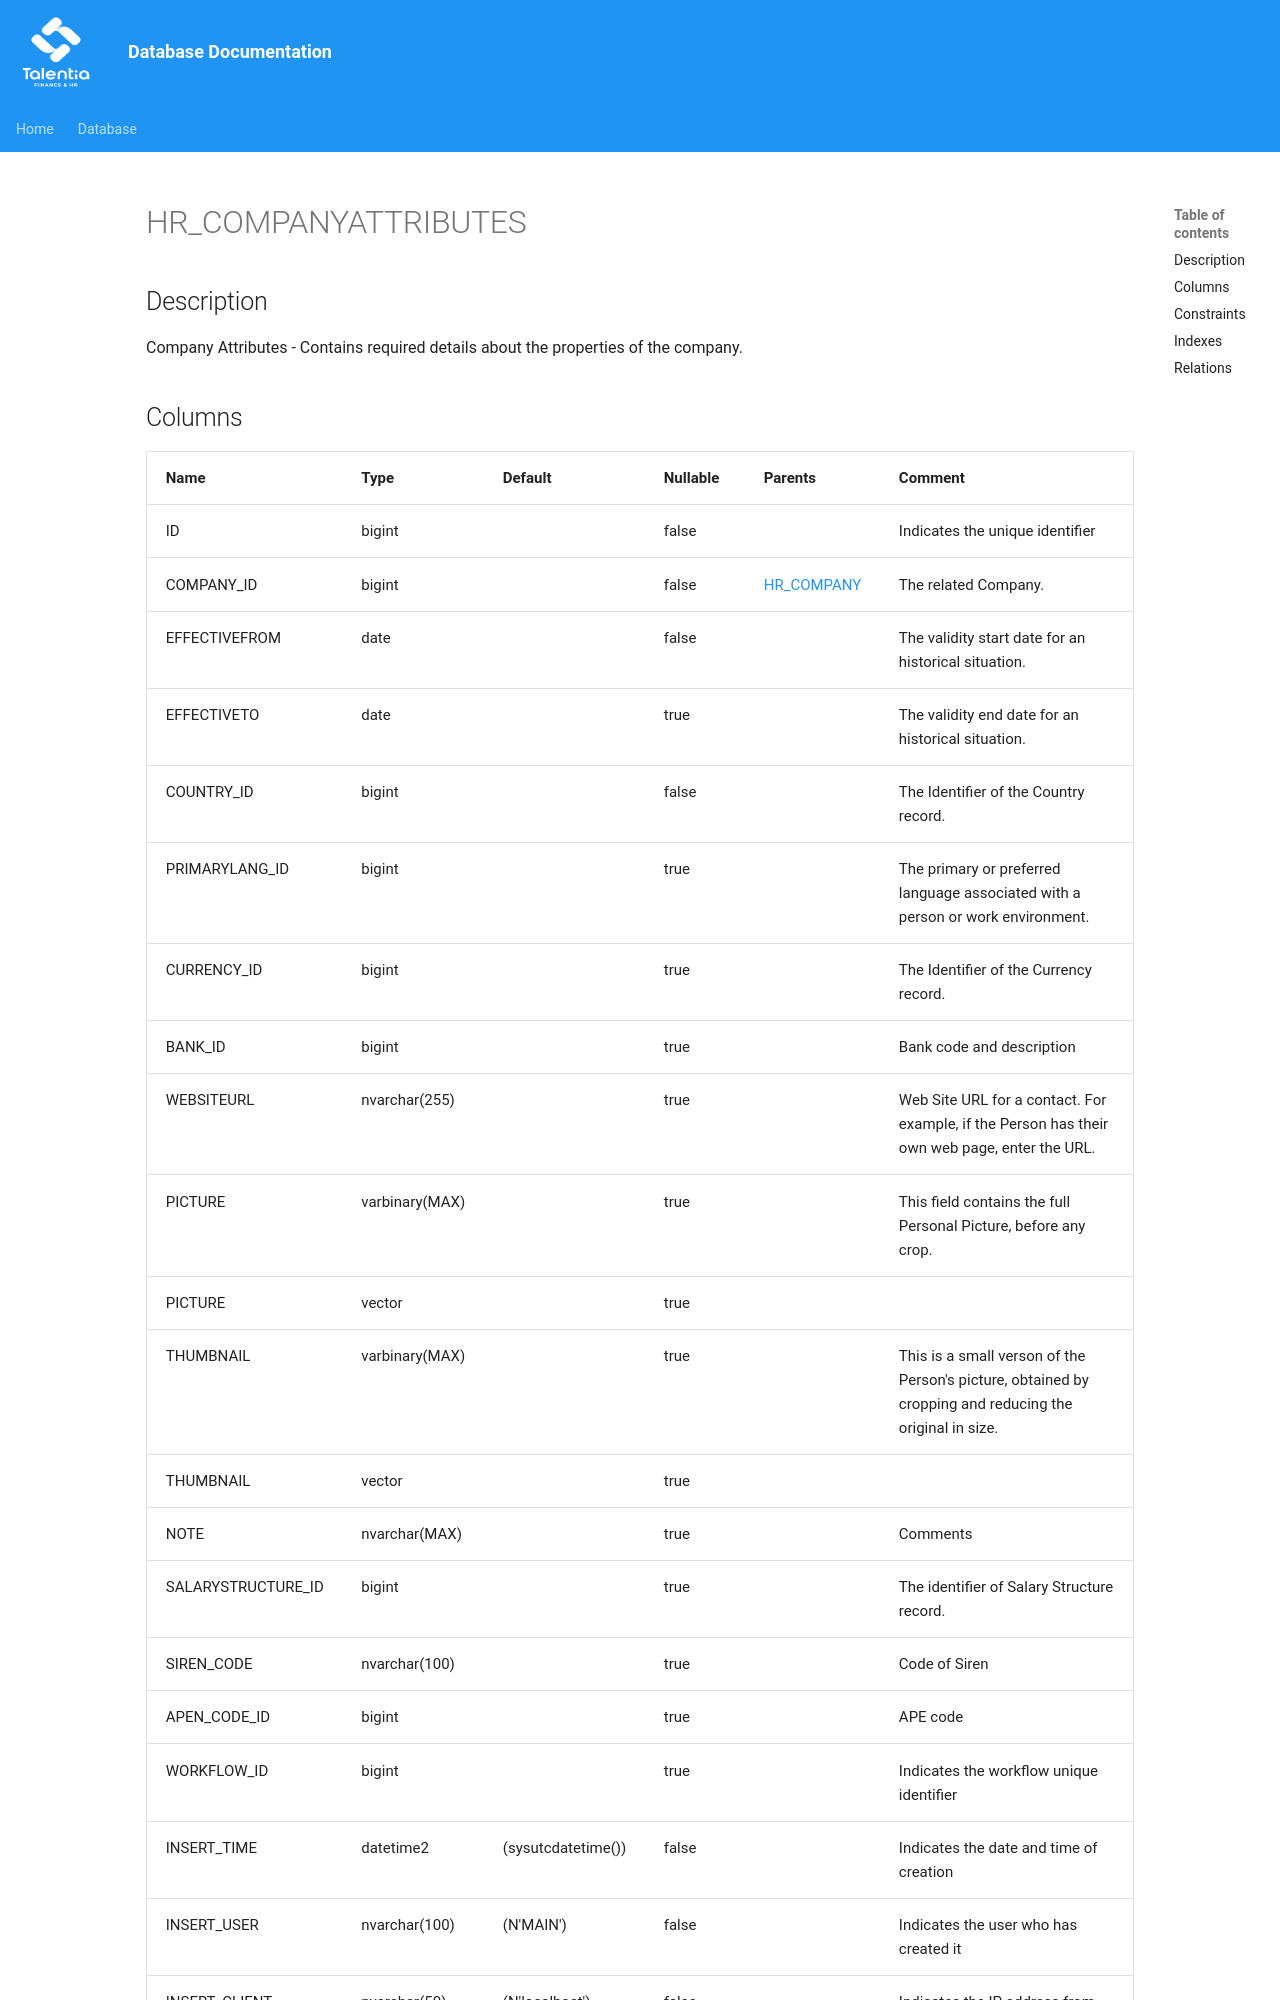

repository: giovanniporcelli/documentazione-db · page: schema/HR_COMPANYATTRIBUTES/index.html · generator: mkdocs

# HR_COMPANYATTRIBUTES

## Description

Company Attributes - Contains required details about the properties of the company.  


## Columns

| Name | Type | Default | Nullable | Parents | Comment |
| ---- | ---- | ------- | -------- | ------- | ------- |
| ID | bigint |  | false |  | Indicates the unique identifier |
| COMPANY_ID | bigint |  | false | [HR_COMPANY](HR_COMPANY.md) | The related Company. |
| EFFECTIVEFROM | date |  | false |  | The validity start date for an historical situation. |
| EFFECTIVETO | date |  | true |  | The validity end date for an historical situation. |
| COUNTRY_ID | bigint |  | false |  | The Identifier of the Country record. |
| PRIMARYLANG_ID | bigint |  | true |  | The primary or preferred language associated with a person or work environment. |
| CURRENCY_ID | bigint |  | true |  | The Identifier of the Currency record. |
| BANK_ID | bigint |  | true |  | Bank code and description |
| WEBSITEURL | nvarchar(255) |  | true |  | Web Site URL for a contact. For example, if the Person has their own web page, enter the URL. |
| PICTURE | varbinary(MAX) |  | true |  | This field contains the full Personal Picture, before any crop. |
| PICTURE | vector |  | true |  |  |
| THUMBNAIL | varbinary(MAX) |  | true |  | This is a small verson of the Person's picture, obtained by cropping and reducing the origi
